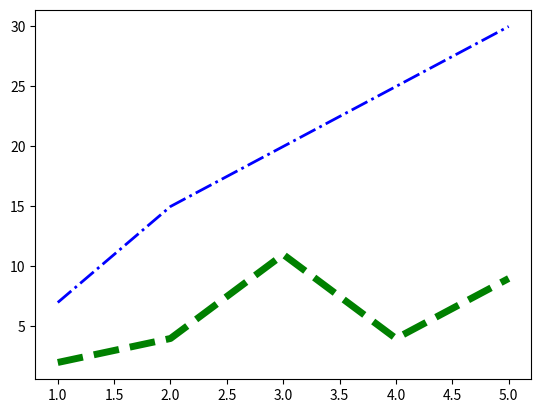

Here is the Python script that generated this plot:
# Import pyplot from matplotlib as plt.
from matplotlib import pyplot as plt

# Request a Figure (fig) and Axes (ax) object
# using subplots().
fig, ax = plt.subplots()
# Define the x and y coordinates.
x1 = [1, 2, 3, 4, 5]
y1 = [2, 4, 11, 4, 9]
x2 = [1, 2, 3, 4, 5]
y2 = [7, 15, 20, 25, 30]
# Draw a line using the x and y coordinates.
# ax.plot(x, y)
# Draw a styled line using the x and y coordinates.
ax.plot(x1, y1, color="green", linewidth=5, linestyle="dashed")
ax.plot(x2, y2, c="blue", lw=2, ls="-.")
# Display the plotted figure.
plt.show()